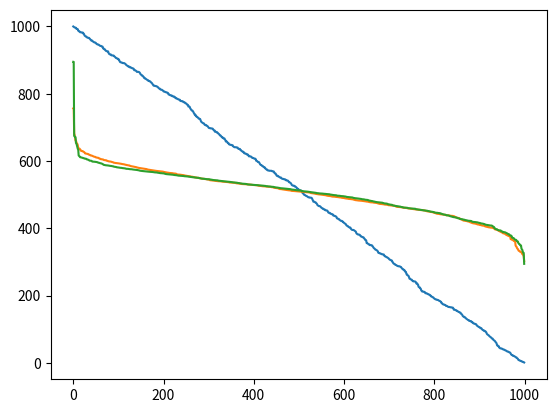

Reproduce this figure in Python.
#STATIC CASE
#implementation of a Markov chain model demonstrating Zipf's law

import math
import numpy as np
from scipy.linalg import expm
import random
import matplotlib.pyplot as plt

#number of quantities
n=1000
max_quant=1000
grid_size=100
p_ii=1

#inital quantities as integers
q = [np.array([random.randint(0,max_quant) for i in range(n)])]

#generate random 2d locations for cities and compute distances
x = [(grid_size*random.random(),grid_size*random.random()) for i in range(n)]
d = [[math.dist(x[i],x[j]) for j in range(n)] for i in range(n)]

#transition probabilities are given by p_ij = 1/d_ij where d_ij
#is the distance from node i to node j.
def p(i,j):
    return 1/math.dist(x[i],x[j]) if i != j else p_ii
P = [[p(i,j) for j in range(n)] for i in range(n)]
row_sum = [sum(row) for row in P]
#normalize so that row sums (outgoing) are 1
P = np.array([[P[i][j]/row_sum[i] for j in range(n)] for i in range(n)])
#make sure row sums are 1 within numerical error
for row in P:
    assert(sum(row) - 1 < 10**-9)

#for cont. case, subtract 1 from diagonal to stochastic matrix A
def Q(t):
    A = P - np.identity(n)
    return np.matmul(q[0],expm(t*A))

#compute eigenvalues, eigenvectors, and stationary distribution
eig_val, eig_vec = np.linalg.eig(P)
pi = eig_vec[0]/sum(eig_vec[0])

#plot the initial distribution for reference
init=list(Q(0))
init.sort(reverse=True)
plt.plot(init)

#plot at t=5
quantities=list(Q(2))
quantities.sort(reverse=True)
plt.plot(quantities)

#sort list in ascending order to get rank-freq. dist
quantities=list(Q(10))
quantities.sort(reverse=True)
plt.plot(quantities)


plt.show()
plt.clf()
